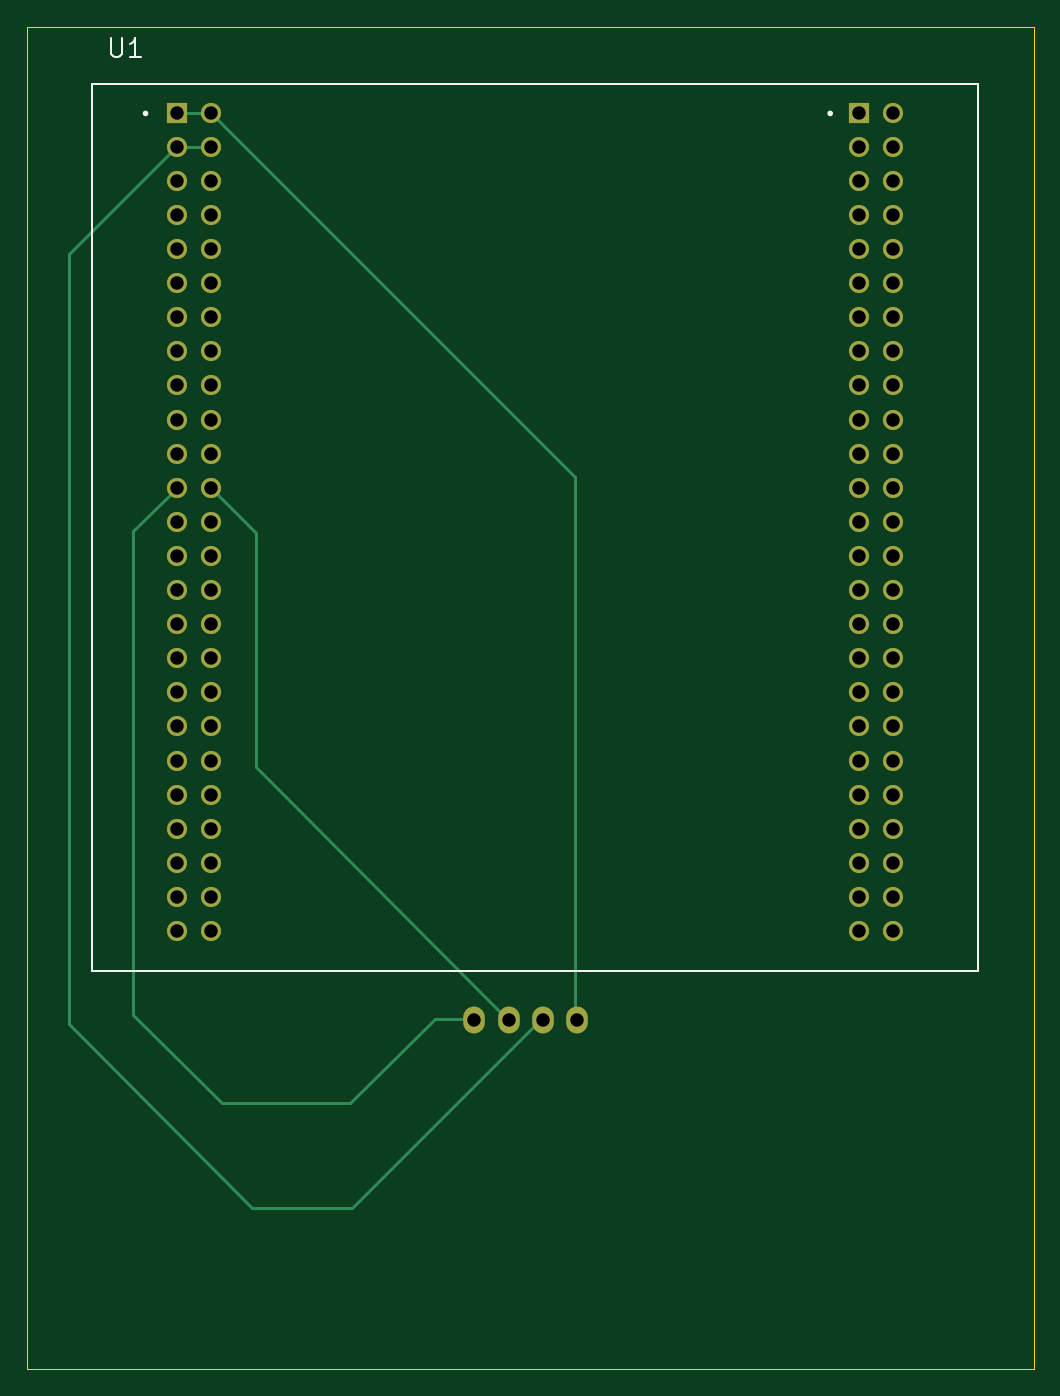
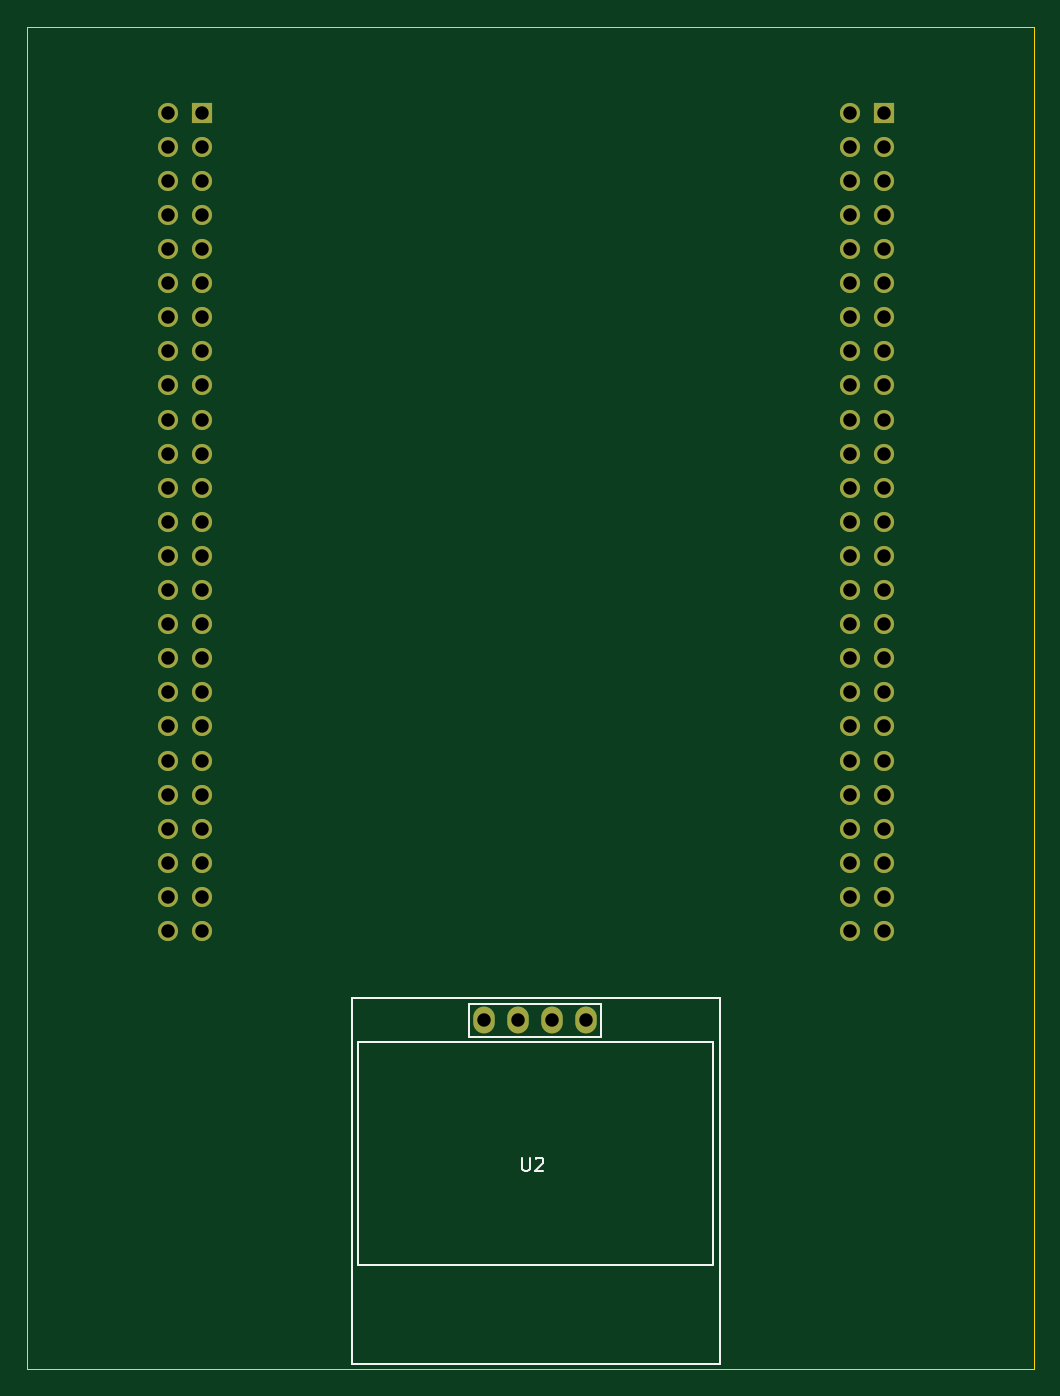
Circuit board: 11 layer files. Board 75.0 x 100.0 mm.
- bottom_copper: Phase_D_STM32_v1-B_Cu.gbr (7118 bytes)
- bottom_mask: Phase_D_STM32_v1-B_Mask.gbr (3222 bytes)
- paste: Phase_D_STM32_v1-B_Paste.gbr (463 bytes)
- bottom_silk: Phase_D_STM32_v1-B_Silkscreen.gbr (2297 bytes)
- outline: Phase_D_STM32_v1-Edge_Cuts.gbr (697 bytes)
- top_copper: Phase_D_STM32_v1-F_Cu.gbr (8161 bytes)
- top_mask: Phase_D_STM32_v1-F_Mask.gbr (3222 bytes)
- paste: Phase_D_STM32_v1-F_Paste.gbr (463 bytes)
- top_silk: Phase_D_STM32_v1-F_Silkscreen.gbr (1607 bytes)
- drill: Phase_D_STM32_v1-NPTH.drl (272 bytes)
- drill: Phase_D_STM32_v1-PTH.drl (2018 bytes)

=== bottom_copper: Phase_D_STM32_v1-B_Cu.gbr (7118 bytes, source omitted) ===
=== bottom_mask: Phase_D_STM32_v1-B_Mask.gbr ===
%TF.GenerationSoftware,KiCad,Pcbnew,(7.0.0)*%
%TF.CreationDate,2023-06-01T06:11:32-06:00*%
%TF.ProjectId,Phase_D_STM32_v1,50686173-655f-4445-9f53-544d33325f76,rev?*%
%TF.SameCoordinates,Original*%
%TF.FileFunction,Soldermask,Bot*%
%TF.FilePolarity,Negative*%
%FSLAX46Y46*%
G04 Gerber Fmt 4.6, Leading zero omitted, Abs format (unit mm)*
G04 Created by KiCad (PCBNEW (7.0.0)) date 2023-06-01 06:11:32*
%MOMM*%
%LPD*%
G01*
G04 APERTURE LIST*
%ADD10O,1.600000X2.000000*%
%ADD11R,1.500000X1.500000*%
%ADD12C,1.500000*%
G04 APERTURE END LIST*
D10*
%TO.C,U2*%
X223399999Y-116219999D03*
X225939999Y-116219999D03*
X228479999Y-116219999D03*
X231019999Y-116219999D03*
%TD*%
D11*
%TO.C,U1*%
X201229999Y-48599999D03*
D12*
X203770000Y-48600000D03*
X201230000Y-51140000D03*
X203770000Y-51140000D03*
X201230000Y-53680000D03*
X203770000Y-53680000D03*
X201230000Y-56220000D03*
X203770000Y-56220000D03*
X201230000Y-58760000D03*
X203770000Y-58760000D03*
X201230000Y-61300000D03*
X203770000Y-61300000D03*
X201230000Y-63840000D03*
X203770000Y-63840000D03*
X201230000Y-66380000D03*
X203770000Y-66380000D03*
X201230000Y-68920000D03*
X203770000Y-68920000D03*
X201230000Y-71460000D03*
X203770000Y-71460000D03*
X203770000Y-74000000D03*
X201230000Y-74000000D03*
X203770000Y-76540000D03*
X201230000Y-76540000D03*
X201230000Y-79080000D03*
X203770000Y-79080000D03*
X201230000Y-81620000D03*
X203770000Y-81620000D03*
X201230000Y-84160000D03*
X203770000Y-84160000D03*
X201230000Y-86700000D03*
X203770000Y-86700000D03*
X201230000Y-89240000D03*
X203770000Y-89240000D03*
X201230000Y-91780000D03*
X203770000Y-91780000D03*
X201230000Y-94320000D03*
X203770000Y-94320000D03*
X201230000Y-96860000D03*
X203770000Y-96860000D03*
X201230000Y-99400000D03*
X203770000Y-99400000D03*
X201230000Y-101940000D03*
X203770000Y-101940000D03*
X201230000Y-104480000D03*
X203770000Y-104480000D03*
X201230000Y-107020000D03*
X203770000Y-107020000D03*
X201230000Y-109560000D03*
X203770000Y-109560000D03*
D11*
X252029999Y-48599999D03*
D12*
X254570000Y-48600000D03*
X252030000Y-51140000D03*
X254570000Y-51140000D03*
X252030000Y-53680000D03*
X254570000Y-53680000D03*
X252030000Y-56220000D03*
X254570000Y-56220000D03*
X252030000Y-58760000D03*
X254570000Y-58760000D03*
X252030000Y-61300000D03*
X254570000Y-61300000D03*
X252030000Y-63840000D03*
X254570000Y-63840000D03*
X252030000Y-66380000D03*
X254570000Y-66380000D03*
X252030000Y-68920000D03*
X254570000Y-68920000D03*
X252030000Y-71460000D03*
X254570000Y-71460000D03*
X252030000Y-74000000D03*
X254570000Y-74000000D03*
X252030000Y-76540000D03*
X254570000Y-76540000D03*
X252030000Y-79080000D03*
X254570000Y-79080000D03*
X252030000Y-81620000D03*
X254570000Y-81620000D03*
X252030000Y-84160000D03*
X254570000Y-84160000D03*
X252030000Y-86700000D03*
X254570000Y-86700000D03*
X252030000Y-89240000D03*
X254570000Y-89240000D03*
X252030000Y-91780000D03*
X254570000Y-91780000D03*
X252030000Y-94320000D03*
X254570000Y-94320000D03*
X252030000Y-96860000D03*
X254570000Y-96860000D03*
X252030000Y-99400000D03*
X254570000Y-99400000D03*
X252030000Y-101940000D03*
X254570000Y-101940000D03*
X252030000Y-104480000D03*
X254570000Y-104480000D03*
X252030000Y-107020000D03*
X254570000Y-107020000D03*
X252030000Y-109560000D03*
X254570000Y-109560000D03*
%TD*%
M02*

=== paste: Phase_D_STM32_v1-B_Paste.gbr ===
%TF.GenerationSoftware,KiCad,Pcbnew,(7.0.0)*%
%TF.CreationDate,2023-06-01T06:11:32-06:00*%
%TF.ProjectId,Phase_D_STM32_v1,50686173-655f-4445-9f53-544d33325f76,rev?*%
%TF.SameCoordinates,Original*%
%TF.FileFunction,Paste,Bot*%
%TF.FilePolarity,Positive*%
%FSLAX46Y46*%
G04 Gerber Fmt 4.6, Leading zero omitted, Abs format (unit mm)*
G04 Created by KiCad (PCBNEW (7.0.0)) date 2023-06-01 06:11:32*
%MOMM*%
%LPD*%
G01*
G04 APERTURE LIST*
G04 APERTURE END LIST*
M02*

=== bottom_silk: Phase_D_STM32_v1-B_Silkscreen.gbr ===
%TF.GenerationSoftware,KiCad,Pcbnew,(7.0.0)*%
%TF.CreationDate,2023-06-01T06:11:32-06:00*%
%TF.ProjectId,Phase_D_STM32_v1,50686173-655f-4445-9f53-544d33325f76,rev?*%
%TF.SameCoordinates,Original*%
%TF.FileFunction,Legend,Bot*%
%TF.FilePolarity,Positive*%
%FSLAX46Y46*%
G04 Gerber Fmt 4.6, Leading zero omitted, Abs format (unit mm)*
G04 Created by KiCad (PCBNEW (7.0.0)) date 2023-06-01 06:11:32*
%MOMM*%
%LPD*%
G01*
G04 APERTURE LIST*
%ADD10C,0.150000*%
%ADD11C,0.120000*%
G04 APERTURE END LIST*
D10*
%TO.C,U2*%
X228161904Y-126441380D02*
X228161904Y-127250904D01*
X228161904Y-127250904D02*
X228114285Y-127346142D01*
X228114285Y-127346142D02*
X228066666Y-127393761D01*
X228066666Y-127393761D02*
X227971428Y-127441380D01*
X227971428Y-127441380D02*
X227780952Y-127441380D01*
X227780952Y-127441380D02*
X227685714Y-127393761D01*
X227685714Y-127393761D02*
X227638095Y-127346142D01*
X227638095Y-127346142D02*
X227590476Y-127250904D01*
X227590476Y-127250904D02*
X227590476Y-126441380D01*
X227161904Y-126536619D02*
X227114285Y-126489000D01*
X227114285Y-126489000D02*
X227019047Y-126441380D01*
X227019047Y-126441380D02*
X226780952Y-126441380D01*
X226780952Y-126441380D02*
X226685714Y-126489000D01*
X226685714Y-126489000D02*
X226638095Y-126536619D01*
X226638095Y-126536619D02*
X226590476Y-126631857D01*
X226590476Y-126631857D02*
X226590476Y-126727095D01*
X226590476Y-126727095D02*
X226638095Y-126869952D01*
X226638095Y-126869952D02*
X227209523Y-127441380D01*
X227209523Y-127441380D02*
X226590476Y-127441380D01*
D11*
X213400000Y-141820000D02*
X240800000Y-141820000D01*
X213400000Y-114520000D02*
X213400000Y-141820000D01*
X213938000Y-134440000D02*
X213938000Y-117803000D01*
X213938000Y-117803000D02*
X214192000Y-117815000D01*
X217278000Y-134415000D02*
X213938000Y-134440000D01*
X217278000Y-134415000D02*
X240378000Y-134415000D01*
X217278000Y-117815000D02*
X214192000Y-117815000D01*
X222320000Y-117422000D02*
X232099000Y-117422000D01*
X222320000Y-115009000D02*
X222320000Y-117422000D01*
X232099000Y-115009000D02*
X222320000Y-115009000D01*
X232099000Y-115009000D02*
X232099000Y-117422000D01*
X240378000Y-134415000D02*
X240378000Y-117815000D01*
X240378000Y-117815000D02*
X217278000Y-117815000D01*
X240800000Y-141820000D02*
X240800000Y-114520000D01*
X240800000Y-114520000D02*
X213400000Y-114520000D01*
%TD*%
M02*

=== outline: Phase_D_STM32_v1-Edge_Cuts.gbr ===
%TF.GenerationSoftware,KiCad,Pcbnew,(7.0.0)*%
%TF.CreationDate,2023-06-01T06:11:32-06:00*%
%TF.ProjectId,Phase_D_STM32_v1,50686173-655f-4445-9f53-544d33325f76,rev?*%
%TF.SameCoordinates,Original*%
%TF.FileFunction,Profile,NP*%
%FSLAX46Y46*%
G04 Gerber Fmt 4.6, Leading zero omitted, Abs format (unit mm)*
G04 Created by KiCad (PCBNEW (7.0.0)) date 2023-06-01 06:11:32*
%MOMM*%
%LPD*%
G01*
G04 APERTURE LIST*
%TA.AperFunction,Profile*%
%ADD10C,0.100000*%
%TD*%
G04 APERTURE END LIST*
D10*
X190050000Y-42190000D02*
X265050000Y-42190000D01*
X265050000Y-42190000D02*
X265050000Y-142190000D01*
X265050000Y-142190000D02*
X190050000Y-142190000D01*
X190050000Y-142190000D02*
X190050000Y-42190000D01*
M02*

=== top_copper: Phase_D_STM32_v1-F_Cu.gbr (8161 bytes, source omitted) ===
=== top_mask: Phase_D_STM32_v1-F_Mask.gbr ===
%TF.GenerationSoftware,KiCad,Pcbnew,(7.0.0)*%
%TF.CreationDate,2023-06-01T06:11:32-06:00*%
%TF.ProjectId,Phase_D_STM32_v1,50686173-655f-4445-9f53-544d33325f76,rev?*%
%TF.SameCoordinates,Original*%
%TF.FileFunction,Soldermask,Top*%
%TF.FilePolarity,Negative*%
%FSLAX46Y46*%
G04 Gerber Fmt 4.6, Leading zero omitted, Abs format (unit mm)*
G04 Created by KiCad (PCBNEW (7.0.0)) date 2023-06-01 06:11:32*
%MOMM*%
%LPD*%
G01*
G04 APERTURE LIST*
%ADD10O,1.600000X2.000000*%
%ADD11R,1.500000X1.500000*%
%ADD12C,1.500000*%
G04 APERTURE END LIST*
D10*
%TO.C,U2*%
X223399999Y-116219999D03*
X225939999Y-116219999D03*
X228479999Y-116219999D03*
X231019999Y-116219999D03*
%TD*%
D11*
%TO.C,U1*%
X201229999Y-48599999D03*
D12*
X203770000Y-48600000D03*
X201230000Y-51140000D03*
X203770000Y-51140000D03*
X201230000Y-53680000D03*
X203770000Y-53680000D03*
X201230000Y-56220000D03*
X203770000Y-56220000D03*
X201230000Y-58760000D03*
X203770000Y-58760000D03*
X201230000Y-61300000D03*
X203770000Y-61300000D03*
X201230000Y-63840000D03*
X203770000Y-63840000D03*
X201230000Y-66380000D03*
X203770000Y-66380000D03*
X201230000Y-68920000D03*
X203770000Y-68920000D03*
X201230000Y-71460000D03*
X203770000Y-71460000D03*
X203770000Y-74000000D03*
X201230000Y-74000000D03*
X203770000Y-76540000D03*
X201230000Y-76540000D03*
X201230000Y-79080000D03*
X203770000Y-79080000D03*
X201230000Y-81620000D03*
X203770000Y-81620000D03*
X201230000Y-84160000D03*
X203770000Y-84160000D03*
X201230000Y-86700000D03*
X203770000Y-86700000D03*
X201230000Y-89240000D03*
X203770000Y-89240000D03*
X201230000Y-91780000D03*
X203770000Y-91780000D03*
X201230000Y-94320000D03*
X203770000Y-94320000D03*
X201230000Y-96860000D03*
X203770000Y-96860000D03*
X201230000Y-99400000D03*
X203770000Y-99400000D03*
X201230000Y-101940000D03*
X203770000Y-101940000D03*
X201230000Y-104480000D03*
X203770000Y-104480000D03*
X201230000Y-107020000D03*
X203770000Y-107020000D03*
X201230000Y-109560000D03*
X203770000Y-109560000D03*
D11*
X252029999Y-48599999D03*
D12*
X254570000Y-48600000D03*
X252030000Y-51140000D03*
X254570000Y-51140000D03*
X252030000Y-53680000D03*
X254570000Y-53680000D03*
X252030000Y-56220000D03*
X254570000Y-56220000D03*
X252030000Y-58760000D03*
X254570000Y-58760000D03*
X252030000Y-61300000D03*
X254570000Y-61300000D03*
X252030000Y-63840000D03*
X254570000Y-63840000D03*
X252030000Y-66380000D03*
X254570000Y-66380000D03*
X252030000Y-68920000D03*
X254570000Y-68920000D03*
X252030000Y-71460000D03*
X254570000Y-71460000D03*
X252030000Y-74000000D03*
X254570000Y-74000000D03*
X252030000Y-76540000D03*
X254570000Y-76540000D03*
X252030000Y-79080000D03*
X254570000Y-79080000D03*
X252030000Y-81620000D03*
X254570000Y-81620000D03*
X252030000Y-84160000D03*
X254570000Y-84160000D03*
X252030000Y-86700000D03*
X254570000Y-86700000D03*
X252030000Y-89240000D03*
X254570000Y-89240000D03*
X252030000Y-91780000D03*
X254570000Y-91780000D03*
X252030000Y-94320000D03*
X254570000Y-94320000D03*
X252030000Y-96860000D03*
X254570000Y-96860000D03*
X252030000Y-99400000D03*
X254570000Y-99400000D03*
X252030000Y-101940000D03*
X254570000Y-101940000D03*
X252030000Y-104480000D03*
X254570000Y-104480000D03*
X252030000Y-107020000D03*
X254570000Y-107020000D03*
X252030000Y-109560000D03*
X254570000Y-109560000D03*
%TD*%
M02*

=== paste: Phase_D_STM32_v1-F_Paste.gbr ===
%TF.GenerationSoftware,KiCad,Pcbnew,(7.0.0)*%
%TF.CreationDate,2023-06-01T06:11:32-06:00*%
%TF.ProjectId,Phase_D_STM32_v1,50686173-655f-4445-9f53-544d33325f76,rev?*%
%TF.SameCoordinates,Original*%
%TF.FileFunction,Paste,Top*%
%TF.FilePolarity,Positive*%
%FSLAX46Y46*%
G04 Gerber Fmt 4.6, Leading zero omitted, Abs format (unit mm)*
G04 Created by KiCad (PCBNEW (7.0.0)) date 2023-06-01 06:11:32*
%MOMM*%
%LPD*%
G01*
G04 APERTURE LIST*
G04 APERTURE END LIST*
M02*

=== top_silk: Phase_D_STM32_v1-F_Silkscreen.gbr ===
%TF.GenerationSoftware,KiCad,Pcbnew,(7.0.0)*%
%TF.CreationDate,2023-06-01T06:11:32-06:00*%
%TF.ProjectId,Phase_D_STM32_v1,50686173-655f-4445-9f53-544d33325f76,rev?*%
%TF.SameCoordinates,Original*%
%TF.FileFunction,Legend,Top*%
%TF.FilePolarity,Positive*%
%FSLAX46Y46*%
G04 Gerber Fmt 4.6, Leading zero omitted, Abs format (unit mm)*
G04 Created by KiCad (PCBNEW (7.0.0)) date 2023-06-01 06:11:32*
%MOMM*%
%LPD*%
G01*
G04 APERTURE LIST*
%ADD10C,0.150000*%
%ADD11C,0.127000*%
%ADD12C,0.200000*%
G04 APERTURE END LIST*
D10*
%TO.C,U1*%
X196353333Y-43064333D02*
X196353333Y-44197666D01*
X196353333Y-44197666D02*
X196420000Y-44331000D01*
X196420000Y-44331000D02*
X196486666Y-44397666D01*
X196486666Y-44397666D02*
X196620000Y-44464333D01*
X196620000Y-44464333D02*
X196886666Y-44464333D01*
X196886666Y-44464333D02*
X197020000Y-44397666D01*
X197020000Y-44397666D02*
X197086666Y-44331000D01*
X197086666Y-44331000D02*
X197153333Y-44197666D01*
X197153333Y-44197666D02*
X197153333Y-43064333D01*
X198553333Y-44464333D02*
X197753333Y-44464333D01*
X198153333Y-44464333D02*
X198153333Y-43064333D01*
X198153333Y-43064333D02*
X198020000Y-43264333D01*
X198020000Y-43264333D02*
X197886667Y-43397666D01*
X197886667Y-43397666D02*
X197753333Y-43464333D01*
D11*
X194880000Y-46490000D02*
X194880000Y-112530000D01*
X194880000Y-112530000D02*
X260880000Y-112530000D01*
X260900000Y-46490000D02*
X194880000Y-46490000D01*
X260900000Y-112530000D02*
X260900000Y-46490000D01*
D12*
X199000000Y-48660000D02*
G75*
G03*
X199000000Y-48660000I-100000J0D01*
G01*
X250000000Y-48660000D02*
G75*
G03*
X250000000Y-48660000I-100000J0D01*
G01*
%TD*%
M02*

=== drill: Phase_D_STM32_v1-NPTH.drl ===
M48
; DRILL file {KiCad (7.0.0)} date Thu Jun  1 06:11:29 2023
; FORMAT={-:-/ absolute / inch / decimal}
; #@! TF.CreationDate,2023-06-01T06:11:29-06:00
; #@! TF.GenerationSoftware,Kicad,Pcbnew,(7.0.0)
; #@! TF.FileFunction,NonPlated,1,2,NPTH
FMAT,2
INCH
%
G90
G05
T0
M30

=== drill: Phase_D_STM32_v1-PTH.drl ===
M48
; DRILL file {KiCad (7.0.0)} date Thu Jun  1 06:11:29 2023
; FORMAT={-:-/ absolute / inch / decimal}
; #@! TF.CreationDate,2023-06-01T06:11:29-06:00
; #@! TF.GenerationSoftware,Kicad,Pcbnew,(7.0.0)
; #@! TF.FileFunction,Plated,1,2,PTH
FMAT,2
INCH
; #@! TA.AperFunction,Plated,PTH,ComponentDrill
T1C0.0394
%
G90
G05
T1
X7.9224Y-1.9134
X7.9224Y-2.0134
X7.9224Y-2.1134
X7.9224Y-2.2134
X7.9224Y-2.3134
X7.9224Y-2.4134
X7.9224Y-2.5134
X7.9224Y-2.6134
X7.9224Y-2.7134
X7.9224Y-2.8134
X7.9224Y-2.9134
X7.9224Y-3.0134
X7.9224Y-3.1134
X7.9224Y-3.2134
X7.9224Y-3.3134
X7.9224Y-3.4134
X7.9224Y-3.5134
X7.9224Y-3.6134
X7.9224Y-3.7134
X7.9224Y-3.8134
X7.9224Y-3.9134
X7.9224Y-4.0134
X7.9224Y-4.1134
X7.9224Y-4.2134
X7.9224Y-4.3134
X8.0224Y-1.9134
X8.0224Y-2.0134
X8.0224Y-2.1134
X8.0224Y-2.2134
X8.0224Y-2.3134
X8.0224Y-2.4134
X8.0224Y-2.5134
X8.0224Y-2.6134
X8.0224Y-2.7134
X8.0224Y-2.8134
X8.0224Y-2.9134
X8.0224Y-3.0134
X8.0224Y-3.1134
X8.0224Y-3.2134
X8.0224Y-3.3134
X8.0224Y-3.4134
X8.0224Y-3.5134
X8.0224Y-3.6134
X8.0224Y-3.7134
X8.0224Y-3.8134
X8.0224Y-3.9134
X8.0224Y-4.0134
X8.0224Y-4.1134
X8.0224Y-4.2134
X8.0224Y-4.3134
X8.7953Y-4.5756
X8.8953Y-4.5756
X8.9953Y-4.5756
X9.0953Y-4.5756
X9.9224Y-1.9134
X9.9224Y-2.0134
X9.9224Y-2.1134
X9.9224Y-2.2134
X9.9224Y-2.3134
X9.9224Y-2.4134
X9.9224Y-2.5134
X9.9224Y-2.6134
X9.9224Y-2.7134
X9.9224Y-2.8134
X9.9224Y-2.9134
X9.9224Y-3.0134
X9.9224Y-3.1134
X9.9224Y-3.2134
X9.9224Y-3.3134
X9.9224Y-3.4134
X9.9224Y-3.5134
X9.9224Y-3.6134
X9.9224Y-3.7134
X9.9224Y-3.8134
X9.9224Y-3.9134
X9.9224Y-4.0134
X9.9224Y-4.1134
X9.9224Y-4.2134
X9.9224Y-4.3134
X10.0224Y-1.9134
X10.0224Y-2.0134
X10.0224Y-2.1134
X10.0224Y-2.2134
X10.0224Y-2.3134
X10.0224Y-2.4134
X10.0224Y-2.5134
X10.0224Y-2.6134
X10.0224Y-2.7134
X10.0224Y-2.8134
X10.0224Y-2.9134
X10.0224Y-3.0134
X10.0224Y-3.1134
X10.0224Y-3.2134
X10.0224Y-3.3134
X10.0224Y-3.4134
X10.0224Y-3.5134
X10.0224Y-3.6134
X10.0224Y-3.7134
X10.0224Y-3.8134
X10.0224Y-3.9134
X10.0224Y-4.0134
X10.0224Y-4.1134
X10.0224Y-4.2134
X10.0224Y-4.3134
T0
M30

